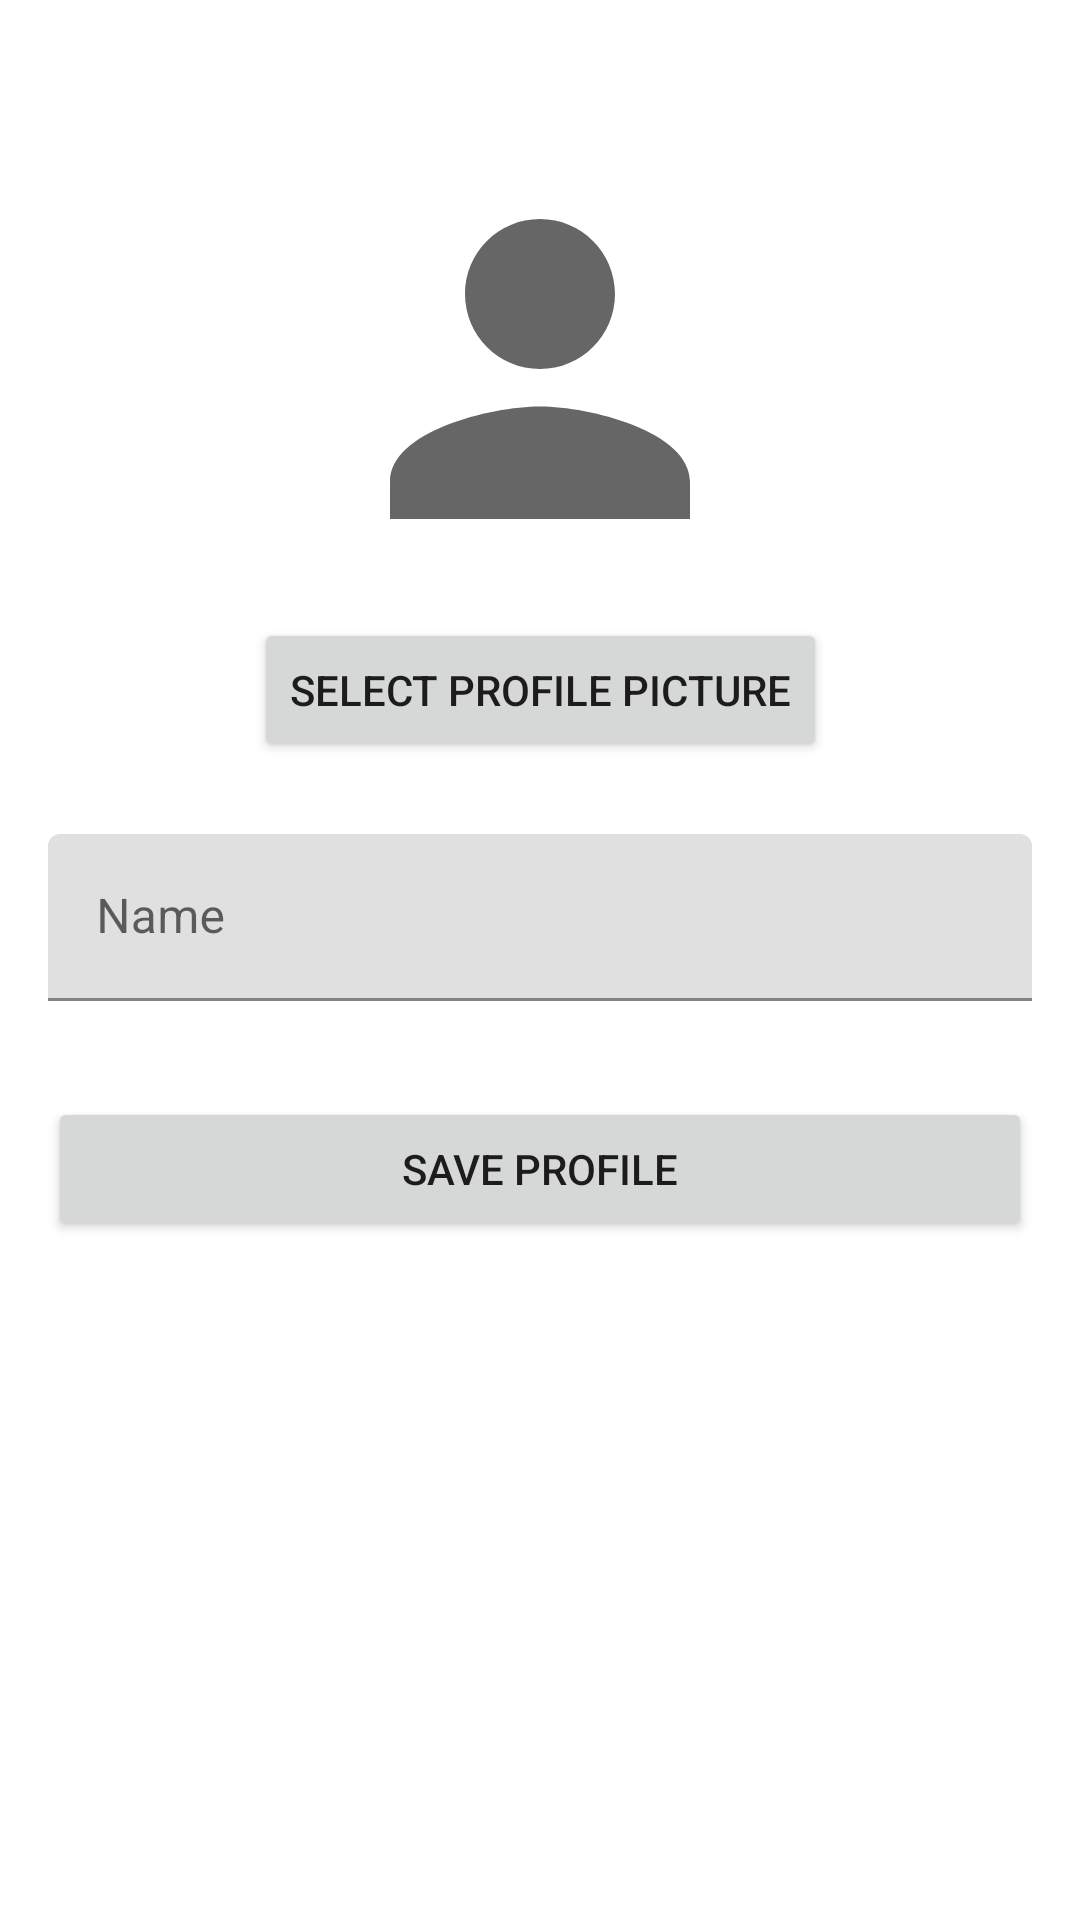

This screen was rendered from an Android layout file. Write that file and the resources it references.
<!-- AndroidManifest.xml: application theme Theme.Homeostasis -->
<!-- res/layout/fragment_profile_settings.xml -->
<?xml version="1.0" encoding="utf-8"?>
<androidx.constraintlayout.widget.ConstraintLayout xmlns:android="http://schemas.android.com/apk/res/android"
    xmlns:app="http://schemas.android.com/apk/res-auto"
    xmlns:tools="http://schemas.android.com/tools"
    android:layout_width="match_parent"
    android:layout_height="match_parent"
    android:padding="16dp"
    tools:context=".ui.settings.ProfileSettingsFragment">

    <ImageView
        android:id="@+id/imageViewProfilePicture"
        android:layout_width="150dp"
        android:layout_height="150dp"
        android:layout_marginTop="32dp"
        android:scaleType="centerCrop"
        android:src="@drawable/ic_default_profile"
        app:layout_constraintEnd_toEndOf="parent"
        app:layout_constraintStart_toStartOf="parent"
        app:layout_constraintTop_toTopOf="parent"
        tools:src="@tools:sample/avatars" />

    <Button
        android:id="@+id/buttonSelectPicture"
        android:layout_width="wrap_content"
        android:layout_height="wrap_content"
        android:layout_marginTop="8dp"
        android:text="Select Profile Picture"
        app:layout_constraintEnd_toEndOf="@+id/imageViewProfilePicture"
        app:layout_constraintStart_toStartOf="@+id/imageViewProfilePicture"
        app:layout_constraintTop_toBottomOf="@+id/imageViewProfilePicture" />

    <com.google.android.material.textfield.TextInputLayout
        android:id="@+id/textInputLayoutName"
        android:layout_width="0dp"
        android:layout_height="wrap_content"
        android:layout_marginTop="24dp"
        android:hint="Name"
        app:layout_constraintEnd_toEndOf="parent"
        app:layout_constraintStart_toStartOf="parent"
        app:layout_constraintTop_toBottomOf="@+id/buttonSelectPicture">

        <com.google.android.material.textfield.TextInputEditText
            android:id="@+id/editTextName"
            android:layout_width="match_parent"
            android:layout_height="wrap_content"
            android:inputType="textPersonName" />

    </com.google.android.material.textfield.TextInputLayout>

    <Button
        android:id="@+id/buttonSaveProfile"
        android:layout_width="0dp"
        android:layout_height="wrap_content"
        android:layout_marginTop="32dp"
        android:text="Save Profile"
        app:layout_constraintEnd_toEndOf="parent"
        app:layout_constraintStart_toStartOf="parent"
        app:layout_constraintTop_toBottomOf="@+id/textInputLayoutName" />

</androidx.constraintlayout.widget.ConstraintLayout>
<!-- resources referenced by this layout -->
<resources>
  <!-- drawable ic_default_profile (drawable) -->
  <vector xmlns:android="http://schemas.android.com/apk/res/android"
      android:width="24dp"
      android:height="24dp"
      android:viewportWidth="24"
      android:viewportHeight="24"
      android:tint="?attr/colorControlNormal">
      <path
          android:fillColor="@android:color/white"
          android:pathData="M12,12c2.21,0 4,-1.79 4,-4s-1.79,-4 -4,-4 -4,1.79 -4,4 1.79,4 4,4zM12,14c-2.67,0 -8,1.34 -8,4v2h16v-2c0,-2.66 -5.33,-4 -8,-4z"/>
  </vector>
  <color name="background">#FFFFFF</color>
  <color name="primary">#4285F4</color>
  <color name="primary_variant">#3367D6</color>
  <color name="on_primary">#FFFFFF</color>
  <color name="secondary">#34A853</color>
  <color name="secondary_variant">#2E7D32</color>
  <color name="on_secondary">#FFFFFF</color>
  <style name="TextAppearance.Homeostasis.Headline1" parent="TextAppearance.MaterialComponents.Headline1">
          <item name="fontFamily">@font/roboto</item>
          <item name="android:fontFamily">@font/roboto</item>
          <item name="android:textSize">24sp</item>
          <item name="android:textStyle">bold</item>
          <item name="android:textColor">@color/text_primary</item>
      </style>
  <style name="TextAppearance.Homeostasis.Headline2" parent="TextAppearance.MaterialComponents.Headline2">
          <item name="fontFamily">@font/roboto</item>
          <item name="android:fontFamily">@font/roboto</item>
          <item name="android:textSize">20sp</item>
          <item name="android:textStyle">bold</item>
          <item name="android:textColor">@color/text_primary</item>
      </style>
  <style name="TextAppearance.Homeostasis.Headline3" parent="TextAppearance.MaterialComponents.Headline3">
          <item name="fontFamily">@font/roboto</item>
          <item name="android:fontFamily">@font/roboto</item>
          <item name="android:textSize">16sp</item>
          <item name="android:textStyle">bold</item>
          <item name="android:textColor">@color/text_primary</item>
      </style>
  <style name="TextAppearance.Homeostasis.Body1" parent="TextAppearance.MaterialComponents.Body1">
          <item name="fontFamily">@font/roboto</item>
          <item name="android:fontFamily">@font/roboto</item>
          <item name="android:textSize">16sp</item>
          <item name="android:textColor">@color/text_primary</item>
      </style>
  <style name="TextAppearance.Homeostasis.Body2" parent="TextAppearance.MaterialComponents.Body2">
          <item name="fontFamily">@font/roboto</item>
          <item name="android:fontFamily">@font/roboto</item>
          <item name="android:textSize">14sp</item>
          <item name="android:textColor">@color/text_secondary</item>
      </style>
  <style name="TextAppearance.Homeostasis.Caption" parent="TextAppearance.MaterialComponents.Caption">
          <item name="fontFamily">@font/roboto</item>
          <item name="android:fontFamily">@font/roboto</item>
          <item name="android:textSize">12sp</item>
          <item name="android:textColor">@color/text_secondary</item>
      </style>
  <style name="ShapeAppearance.Homeostasis.SmallComponent" parent="ShapeAppearance.MaterialComponents.SmallComponent">
          <item name="cornerFamily">rounded</item>
          <item name="cornerSize">4dp</item>
      </style>
  <style name="ShapeAppearance.Homeostasis.MediumComponent" parent="ShapeAppearance.MaterialComponents.MediumComponent">
          <item name="cornerFamily">rounded</item>
          <item name="cornerSize">8dp</item>
      </style>
  <style name="ShapeAppearance.Homeostasis.LargeComponent" parent="ShapeAppearance.MaterialComponents.LargeComponent">
          <item name="cornerFamily">rounded</item>
          <item name="cornerSize">12dp</item>
      </style>
  <color name="text_primary">#202124</color>
  <color name="text_secondary">#5F6368</color>
</resources>
